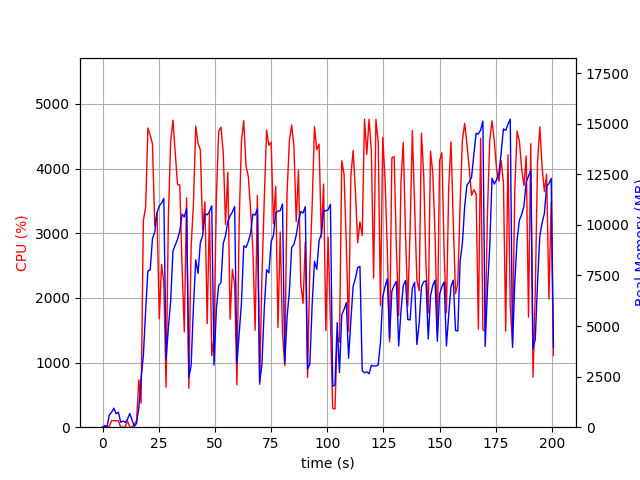

Data behind this chart, as committed beside it:
elapsed_time, nproc, cpu, mem_real, mem_virtual
4.00543212890625e-05, 1, 0.0, 15.12, 3192
1.006, 2, 27.8, 46.89, 153.7
2.015, 2, 2.0, 57.77, 164.6
3.022, 5, 14.9, 605.1, 2504
4.031, 4, 101.2, 746.6, 2516
5.039, 5, 101.2, 941.1, 3028
6.047, 3, 99.2, 664.4, 2100
7.055, 3, 99.1, 737, 2100
8.064, 3, 1.0, 245.7, 1534
9.074, 3, 2.0, 305.8, 1596
10.08, 3, 2.0, 235.9, 1550
11.1, 3, 99.0, 390.3, 1670
12.11, 5, 3.0, 675.9, 2556
13.12, 4, 3.0, 365.9, 1916
14.13, 1, 42.6, 40.62, 612
15.14, 1, 98.6, 194.2, 767
16.15, 1, 731.9, 964.7, 6528
17.16, 1, 372.2, 2427, 10373
18.17, 1, 3195, 3537, 12165
19.18, 1, 3404, 5765, 12229
20.19, 1, 4627, 7729, 17518
21.21, 1, 4515, 7780, 21266
22.22, 1, 4381, 9325, 21266
23.24, 1, 3116, 9643, 21266
24.25, 1, 3315, 10608, 21346
25.26, 1, 1676, 10935, 21346
26.27, 1, 2518, 11082, 21442
27.28, 1, 2234, 11302, 21442
28.29, 1, 619.6, 3372, 21442
29.3, 1, 3237, 4913, 21442
30.31, 1, 4416, 6216, 21442
31.33, 1, 4749, 8708, 22079
32.35, 1, 4258, 9006, 22079
33.37, 1, 3752, 9290, 22079
34.38, 1, 3749, 9701, 22079
35.39, 1, 2479, 10532, 22079
36.4, 1, 1475, 10396, 22079
37.41, 1, 3547, 10818, 22079
38.41, 1, 601.9, 2454, 22079
39.42, 1, 2786, 3037, 22079
40.47, 1, 3466, 5981, 22079
41.49, 1, 4657, 8273, 22160
42.51, 1, 4392, 7603, 22536
43.53, 1, 4289, 9124, 22536
44.54, 1, 3059, 9462, 22536
45.57, 1, 3488, 10538, 22536
46.58, 1, 1600, 10497, 22536
47.59, 1, 3314, 10668, 22536
48.6, 1, 1106, 10941, 22536
49.61, 1, 1393, 3073, 22536
50.67, 1, 3552, 5861, 22536
51.69, 1, 4580, 6995, 22544
52.71, 1, 4639, 7152, 22745
53.72, 1, 4248, 9080, 22745
54.74, 1, 3138, 9473, 22745
55.77, 1, 3943, 10168, 22745
56.77, 1, 1671, 10442, 22745
57.79, 1, 2443, 10637, 22745
58.8, 1, 2203, 10907, 22745
59.81, 1, 656.3, 3119, 22745
... 139 more rows
